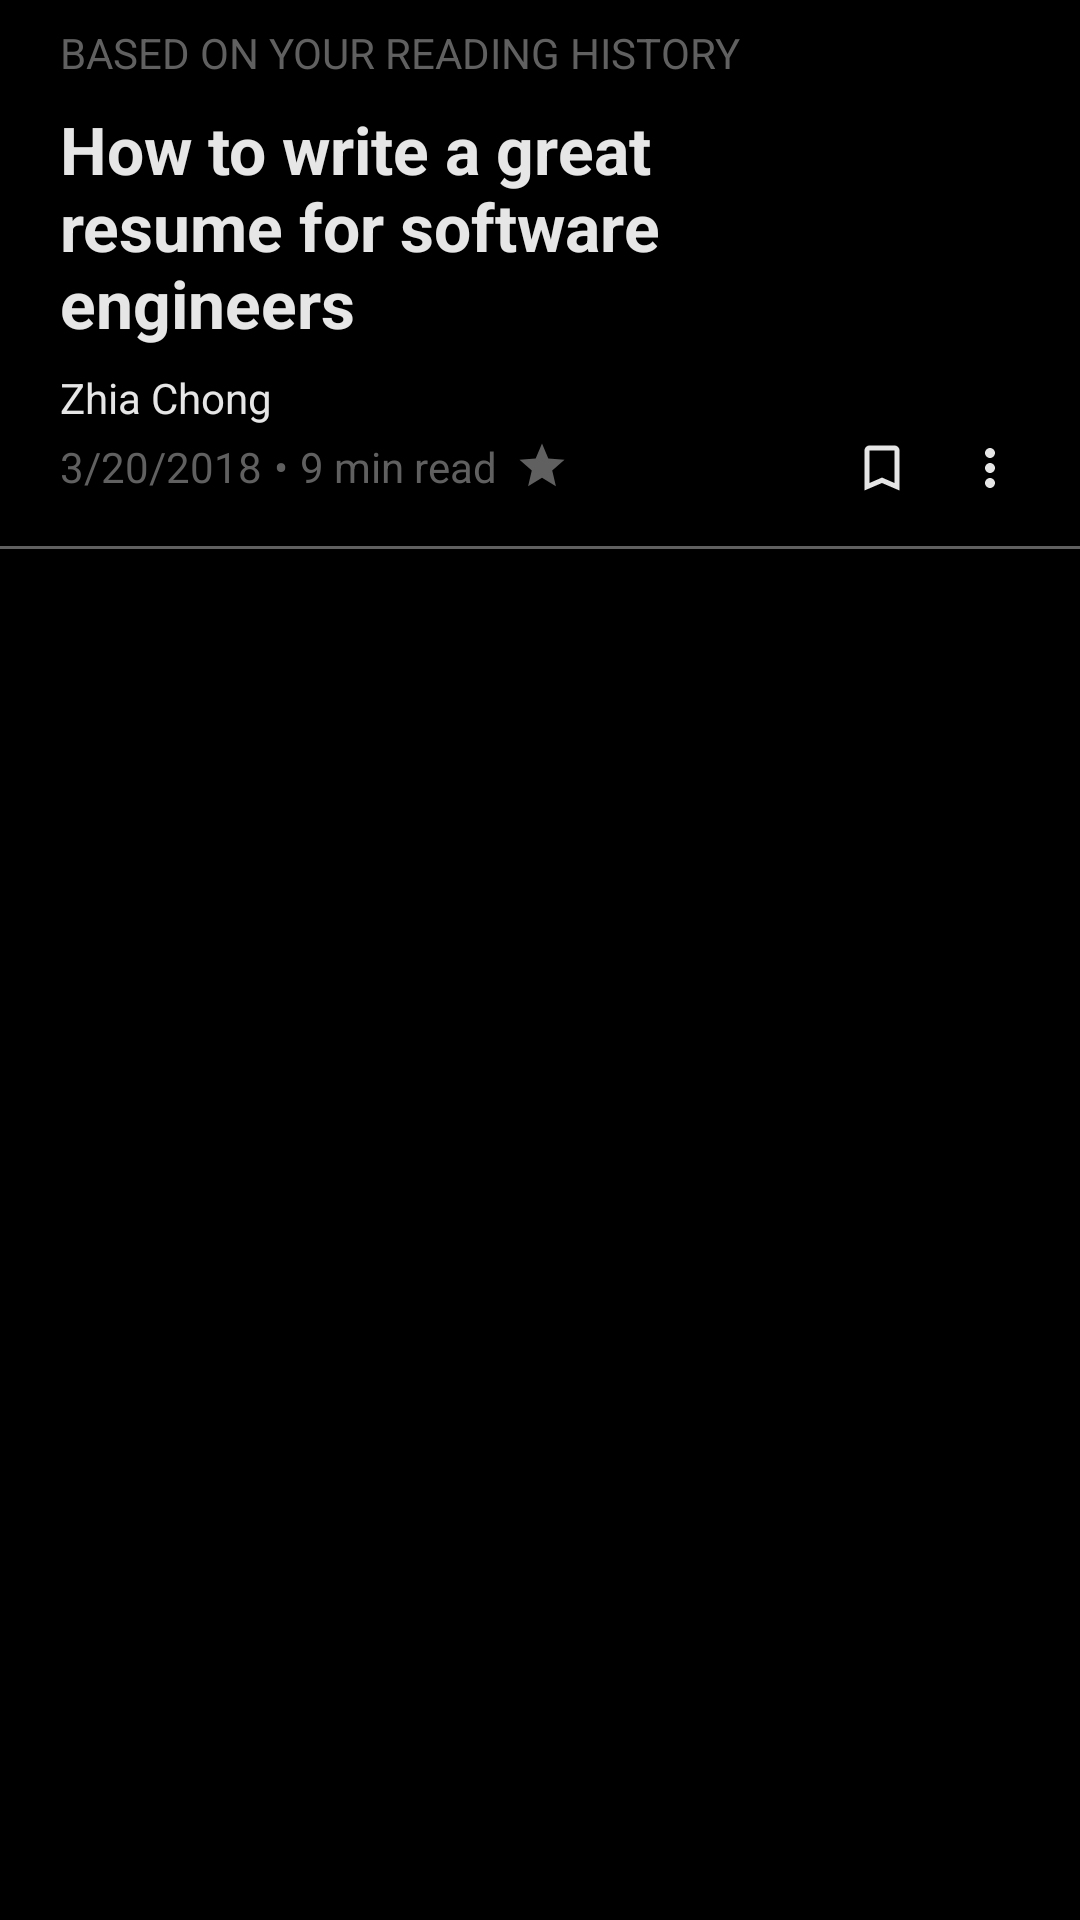

Reconstruct the res/layout file that produces this screen, plus the resources it refers to.
<!-- AndroidManifest.xml: application theme AppTheme -->
<!-- res/layout/main_feed_item.xml -->
<?xml version="1.0" encoding="utf-8"?>
<LinearLayout android:layout_width="match_parent"
        android:layout_height="wrap_content"
        xmlns:android="http://schemas.android.com/apk/res/android"
        android:orientation="vertical"
        android:paddingTop="8dp"
        android:paddingBottom="8dp"
        android:background="@color/black"
        >
        
        
        <TextView
                android:id="@+id/tvTopic"
                android:layout_width="wrap_content"
                android:layout_height="wrap_content"
                android:textAllCaps="true"
                android:textColor="@color/grey"
                android:text="Based on your reading history"
                android:layout_marginBottom="8dp"
                android:layout_marginStart="20dp"
                android:layout_marginEnd="20dp"
                />
        
        
        <LinearLayout
                android:layout_width="match_parent"
                android:layout_height="wrap_content"
                android:orientation="horizontal"
                android:layout_marginStart="20dp"
                android:layout_marginEnd="20dp"
                >
                
                <TextView
                        android:id="@+id/tvTitle"
                        android:layout_width="0dp"
                        android:layout_height="wrap_content"
                        android:layout_weight="1"
                        android:textSize="22sp"
                        android:textStyle="bold"
                        android:textColor="@color/whiteText"
                        android:text="How to write a great resume for software engineers"
                        android:layout_marginEnd="4dp"
                        android:maxLines="3"
                        android:ellipsize="end"
                        />
        
        
                <FrameLayout
                        android:layout_width="wrap_content"
                        android:layout_height="wrap_content"
                        >
                
                        <ImageView
                                android:id="@+id/imgArticleThumbnail"
                                android:layout_width="80dp"
                                android:layout_height="80dp"
                                android:scaleType="centerCrop"
                                android:layout_marginStart="8dp"
                                android:layout_marginBottom="8dp"
                                />
                
                
                        <ImageView
                                android:id="@+id/imgAuthorProfilePic"
                                android:layout_width="40dp"
                                android:layout_height="40dp"
                                android:layout_gravity="bottom|start"
                                android:padding="3dp"
                                android:background="@color/black"
                                />
        
                
                </FrameLayout>


        </LinearLayout>
        
        <RelativeLayout
                android:layout_marginStart="20dp"
                android:layout_marginEnd="20dp"
                android:layout_width="match_parent"
                android:layout_height="wrap_content">
                
                <TextView
                        android:id="@+id/tvAuthor"
                        android:layout_width="wrap_content"
                        android:layout_height="wrap_content"
                        android:text="Zhia Chong"
                        android:maxLines="1"
                        android:ellipsize="end"
                        android:textColor="@color/whiteText"
                        android:layout_marginBottom="4dp"
                        />
                
                <TextView
                        android:id="@+id/tvTimeStamp"
                        android:layout_width="wrap_content"
                        android:layout_height="wrap_content"
                        android:textColor="@color/grey"
                        android:layout_below="@id/tvAuthor"
                        android:text="3/20/2018"
                        />
                
                <TextView
                        android:id="@+id/tvDot"
                        android:layout_width="wrap_content"
                        android:layout_height="wrap_content"
                        android:text="@string/dot"
                        android:layout_below="@id/tvAuthor"
                        android:layout_toEndOf="@id/tvTimeStamp"
                        android:layout_marginStart="4dp"
                        android:layout_marginEnd="4dp"
                        android:textColor="@color/grey"
                        />
                
                
                <TextView
                        android:id="@+id/tvDuration"
                        android:layout_width="wrap_content"
                        android:layout_height="wrap_content"
                        android:text="9 min read"
                        android:textColor="@color/grey"
                        android:layout_toEndOf="@id/tvDot"
                        android:layout_below="@id/tvAuthor"
                        />
                
                
                
                <TextView
                        android:id="@+id/imgPremium"
                        android:layout_width="wrap_content"
                        android:layout_height="wrap_content"
                        android:drawableLeft="@drawable/ic_star"
                        android:layout_toEndOf="@id/tvDuration"
                        android:layout_below="@id/tvAuthor"
                        android:layout_marginStart="6dp"
                        android:layout_marginEnd="4dp"
                        android:layout_toStartOf="@id/imgBookMark"
                        />
        
        
                <ImageView
                        android:id="@+id/imgOptions"
                        android:layout_width="wrap_content"
                        android:layout_height="wrap_content"
                        android:src="@drawable/ic_more_vert"
                        android:layout_below="@id/tvAuthor"
                        android:layout_alignParentEnd="true"
                        />
        
        
                <ImageView
                        android:id="@+id/imgBookMark"
                        android:layout_width="wrap_content"
                        android:layout_height="wrap_content"
                        android:src="@drawable/ic_bookmark"
                        android:layout_below="@id/tvAuthor"
                        android:layout_toStartOf="@id/imgOptions"
                        android:layout_marginEnd="16dp"
                        />
                
                
                
                
        </RelativeLayout>
  

        <LinearLayout
                android:layout_width="match_parent"
                android:layout_height="1dp"
                android:layout_marginTop="16dp"
                android:background="@color/grey"
                />
        
</LinearLayout>
<!-- resources referenced by this layout -->
<resources>
  <color name="black">#000000</color>
  <color name="grey">#606060</color>
  <color name="whiteText">#e6e6e6</color>
  <!-- drawable ic_bookmark (drawable) -->
  <vector android:height="20dp" android:tint="#E6E6E6"
      android:viewportHeight="24.0" android:viewportWidth="24.0"
      android:width="20dp" xmlns:android="http://schemas.android.com/apk/res/android">
      <path android:fillColor="#FF000000" android:pathData="M17,3L7,3c-1.1,0 -1.99,0.9 -1.99,2L5,21l7,-3 7,3L19,5c0,-1.1 -0.9,-2 -2,-2zM17,18l-5,-2.18L7,18L7,5h10v13z"/>
  </vector>
  <!-- drawable ic_more_vert (drawable) -->
  <vector android:height="20dp" android:tint="#E6E6E6"
      android:viewportHeight="24.0" android:viewportWidth="24.0"
      android:width="20dp" xmlns:android="http://schemas.android.com/apk/res/android">
      <path android:fillColor="#FF000000" android:pathData="M12,8c1.1,0 2,-0.9 2,-2s-0.9,-2 -2,-2 -2,0.9 -2,2 0.9,2 2,2zM12,10c-1.1,0 -2,0.9 -2,2s0.9,2 2,2 2,-0.9 2,-2 -0.9,-2 -2,-2zM12,16c-1.1,0 -2,0.9 -2,2s0.9,2 2,2 2,-0.9 2,-2 -0.9,-2 -2,-2z"/>
  </vector>
  <!-- drawable ic_star (drawable) -->
  <vector android:height="18dp" android:tint="#606060"
      android:viewportHeight="24.0" android:viewportWidth="24.0"
      android:width="18dp" xmlns:android="http://schemas.android.com/apk/res/android">
      <path android:fillColor="#FF000000" android:pathData="M12,17.27L18.18,21l-1.64,-7.03L22,9.24l-7.19,-0.61L12,2 9.19,8.63 2,9.24l5.46,4.73L5.82,21z"/>
  </vector>
  <string name="dot">•</string>
  <style name="AppTheme" parent="Theme.AppCompat.Light.DarkActionBar">
                  
                  <item name="colorPrimary">@color/colorPrimary</item>
                  <item name="colorPrimaryDark">@color/colorPrimaryDark</item>
                  <item name="colorAccent">@color/colorAccent</item>
                  <item name="android:fontFamily">sans-serif</item>
          </style>
  <color name="colorPrimary">#000000</color>
  <color name="colorPrimaryDark">#000000</color>
  <color name="colorAccent">#138a6a</color>
</resources>
